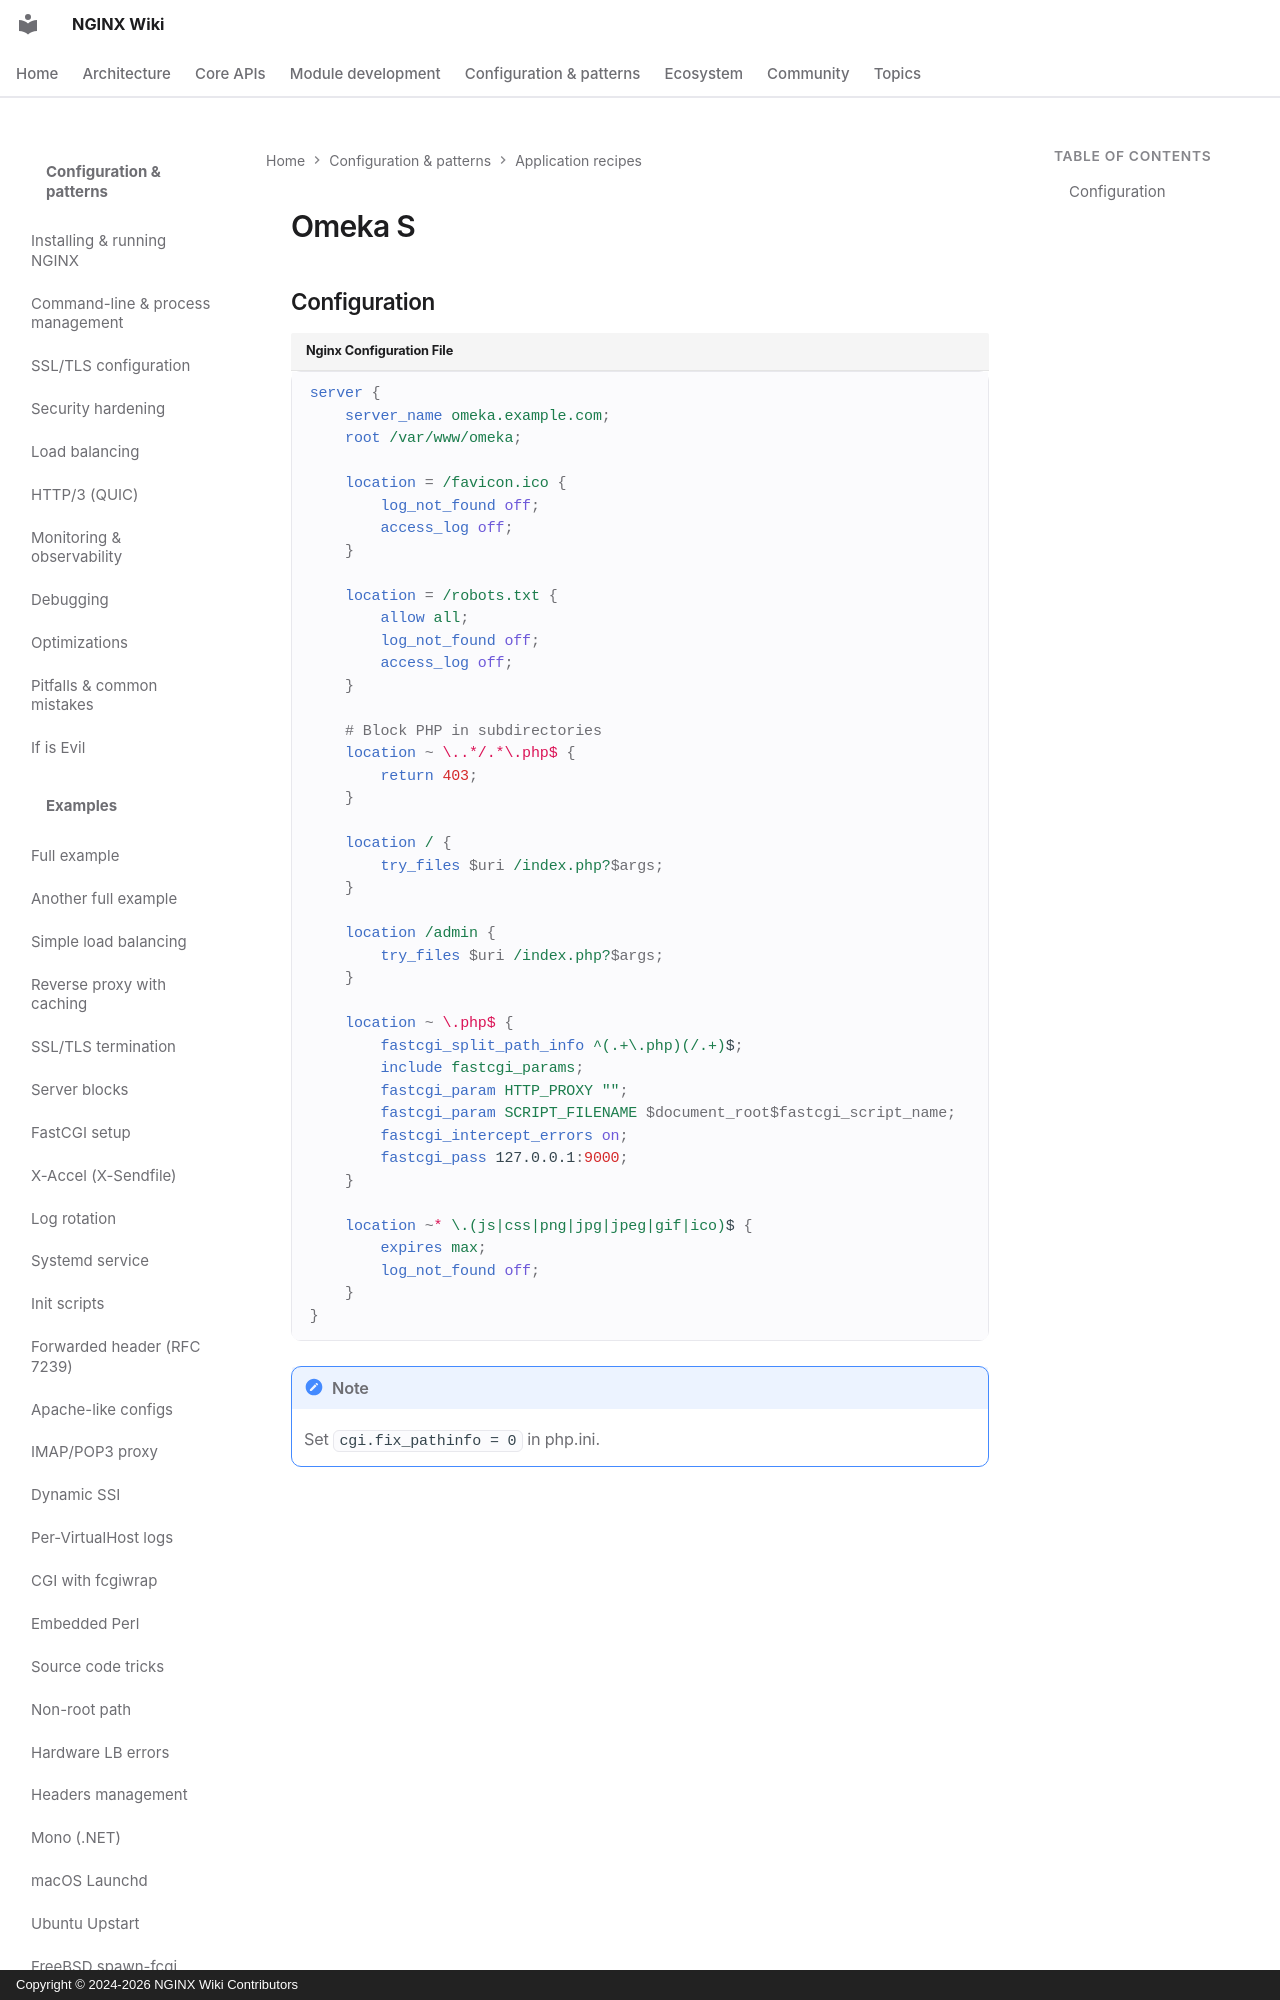

repository: GetPageSpeed/nginx-wiki · page: config/recipes/omeka-s/index.html · generator: mkdocs · copyright: Copyright © 2024-2026 NGINX Wiki Contributors

---
title: NGINX Omeka S Configuration Guide
description: Configure NGINX for Omeka S digital collections and publishing platform with admin routing, security, and static caching.
keywords: nginx, omeka s, digital collections, museum, archives, semantic web, php, linked data, exhibitions
author: NGINX Community
date: 2025-12-05
updated: 2026-08-05
schema_type: TechArticle
tags:
  - nginx
  - omeka s
  - digital collections
  - museum
  - php
  - semantic web
---

# Omeka S
